Image classification data set "lung_xray_clean_512" (tanishq2232/CANCERSCAN-AI on GitHub). Class labels (2): cancer, normal.

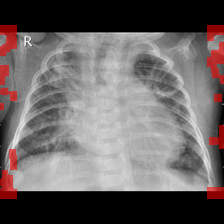
Label: cancer

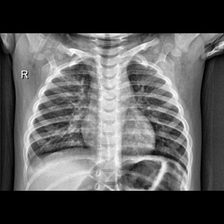
Label: normal

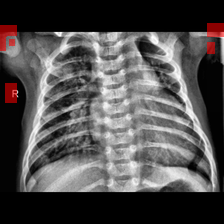
Label: cancer

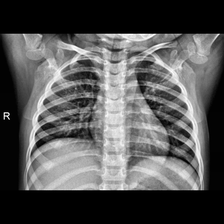
Label: normal

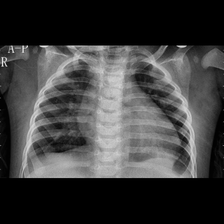
Label: cancer

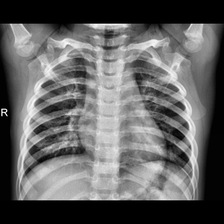
Label: normal
